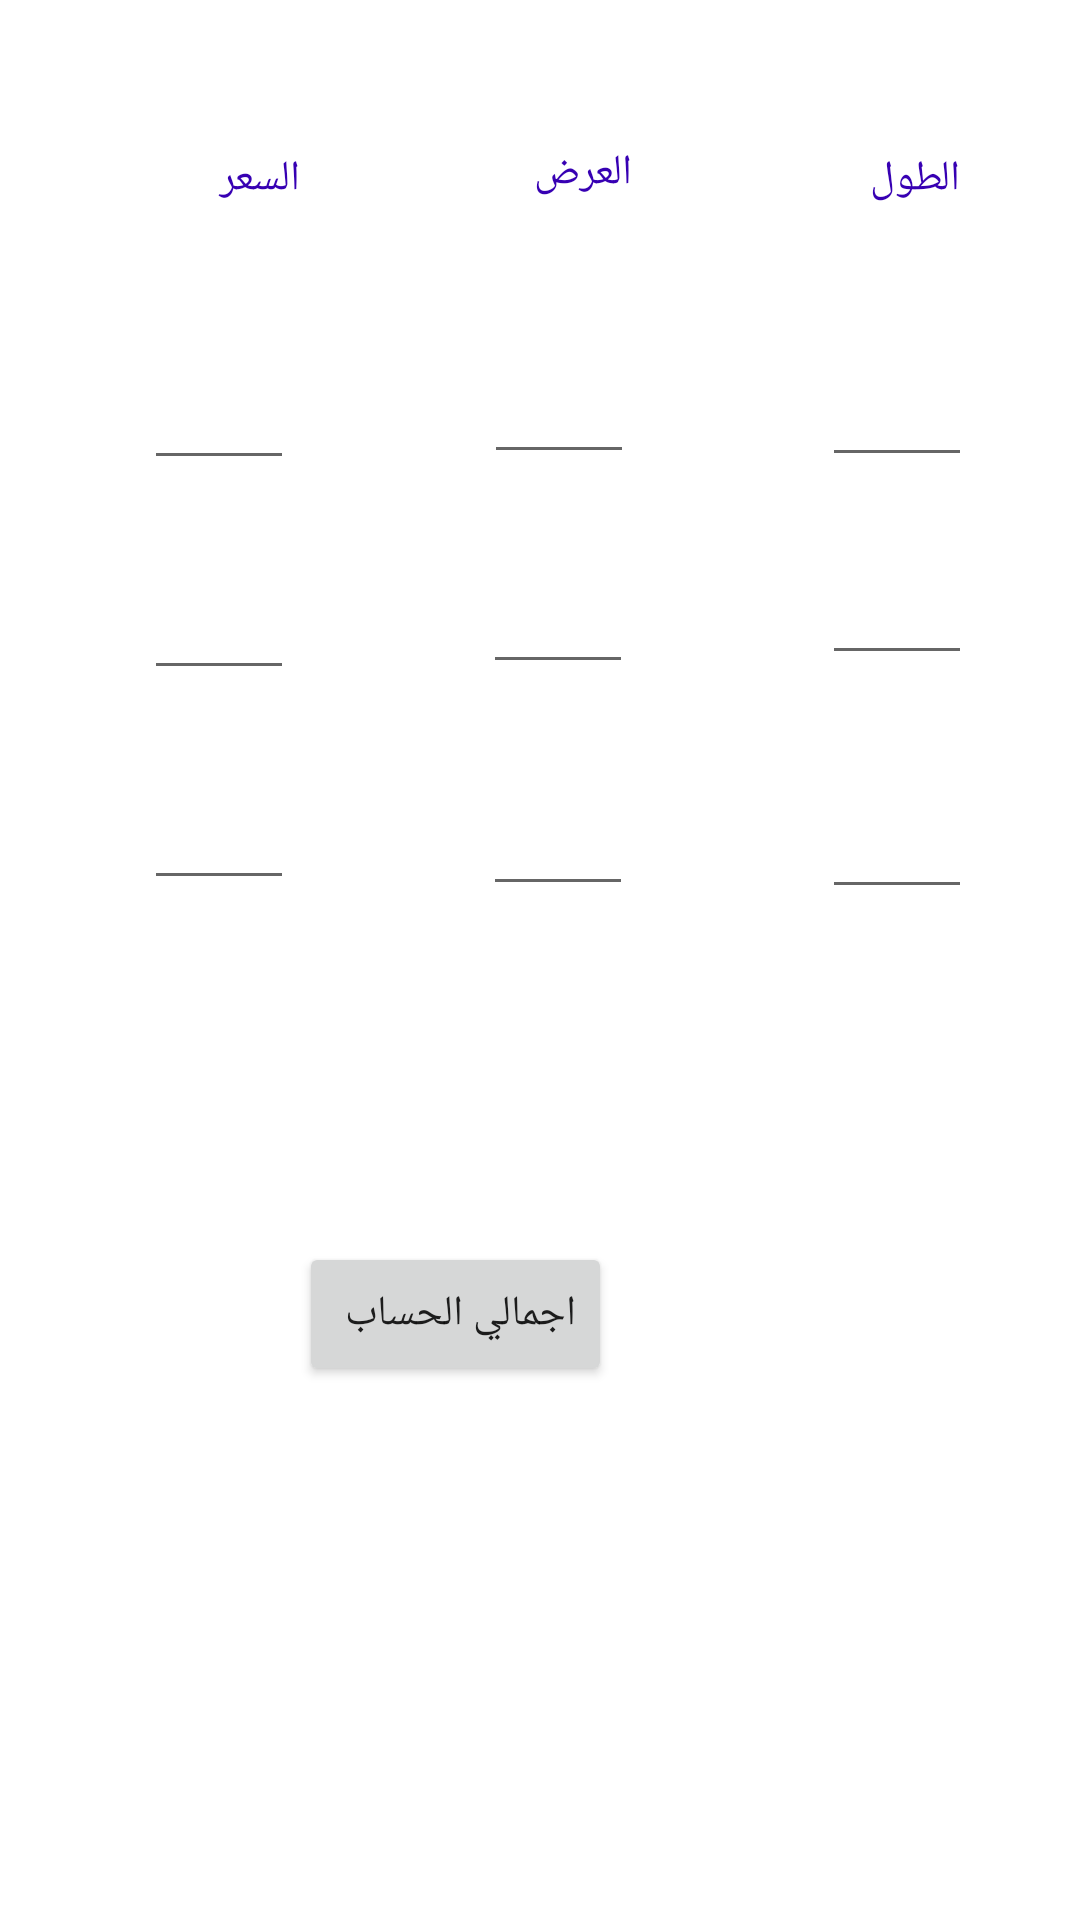

Reconstruct the res/layout file that produces this screen, plus the resources it refers to.
<!-- AndroidManifest.xml: application theme Theme.Ceramica -->
<!-- res/layout/price2.xml -->
<?xml version="1.0" encoding="utf-8"?>

<androidx.constraintlayout.widget.ConstraintLayout
    xmlns:android="http://schemas.android.com/apk/res/android"
    xmlns:app="http://schemas.android.com/apk/res-auto"
    xmlns:tools="http://schemas.android.com/tools"
    android:layout_width="match_parent"
    android:layout_height="match_parent">

    <TextView
        android:id="@+id/textView3"
        android:layout_width="50dp"
        android:layout_height="20dp"
        android:layout_marginStart="50dp"
        android:layout_marginTop="50dp"
        android:text="السعر"
        android:textColor="@color/purple_700"
        app:layout_constraintStart_toStartOf="parent"
        app:layout_constraintTop_toTopOf="parent" />

    <TextView
        android:id="@+id/textView4"
        android:layout_width="50dp"
        android:layout_height="20dp"
        android:layout_marginStart="68dp"
        android:layout_marginTop="48dp"
        android:layout_marginEnd="68dp"
        android:text="العرض "
        android:textColor="@color/purple_700"
        app:layout_constraintEnd_toStartOf="@+id/textView5"
        app:layout_constraintHorizontal_bias="0.477"
        app:layout_constraintStart_toEndOf="@+id/textView3"
        app:layout_constraintTop_toTopOf="parent" />

    <TextView
        android:id="@+id/textView5"
        android:layout_width="50dp"
        android:layout_height="20dp"
        android:layout_marginTop="50dp"
        android:layout_marginEnd="40dp"
        android:text="الطول "
        android:textColor="@color/purple_700"
        app:layout_constraintEnd_toEndOf="parent"
        app:layout_constraintTop_toTopOf="parent" />

    <EditText
        android:id="@+id/editTextNumber"
        android:layout_width="50dp"
        android:layout_height="30dp"
        android:layout_marginStart="48dp"
        android:layout_marginTop="60dp"
        android:ems="10"
        android:inputType="number"
        android:textColor="@color/teal_200"
        app:layout_constraintStart_toStartOf="parent"
        app:layout_constraintTop_toBottomOf="@+id/textView3" />

    <EditText
        android:id="@+id/editTextNumber2"
        android:layout_width="50dp"
        android:layout_height="30dp"
        android:layout_marginStart="68dp"
        android:layout_marginTop="60dp"
        android:layout_marginEnd="68dp"
        android:ems="10"
        android:inputType="number"
        android:textColor="@color/teal_200"
        app:layout_constraintEnd_toStartOf="@+id/editTextNumber4"
        app:layout_constraintHorizontal_bias="0.472"
        app:layout_constraintStart_toEndOf="@+id/editTextNumber"
        app:layout_constraintTop_toBottomOf="@+id/textView4" />

    <EditText
        android:id="@+id/editTextNumber3"
        android:layout_width="50dp"
        android:layout_height="30dp"
        android:layout_marginStart="48dp"
        android:layout_marginTop="40dp"
        android:ems="10"
        android:inputType="number"
        android:textColor="@color/teal_200"
        app:layout_constraintStart_toStartOf="parent"
        app:layout_constraintTop_toBottomOf="@+id/editTextNumber" />

    <EditText
        android:id="@+id/editTextNumber4"
        android:layout_width="50dp"
        android:layout_height="29dp"
        android:layout_marginTop="60dp"
        android:layout_marginEnd="36dp"
        android:ems="10"
        android:inputType="number"
        android:textColor="@color/teal_200"
        app:layout_constraintEnd_toEndOf="parent"
        app:layout_constraintTop_toBottomOf="@+id/textView5" />

    <EditText
        android:id="@+id/editTextNumber5"
        android:layout_width="50dp"
        android:layout_height="30dp"
        android:layout_marginStart="68dp"
        android:layout_marginTop="44dp"
        android:layout_marginEnd="68dp"
        android:ems="10"
        android:inputType="number"
        android:textColor="@color/teal_200"
        app:layout_constraintEnd_toStartOf="@+id/editTextNumber9"
        app:layout_constraintStart_toEndOf="@+id/editTextNumber6"
        app:layout_constraintTop_toBottomOf="@+id/editTextNumber7" />

    <EditText
        android:id="@+id/editTextNumber6"
        android:layout_width="50dp"
        android:layout_height="30dp"
        android:layout_marginStart="48dp"
        android:layout_marginTop="40dp"
        android:ems="10"
        android:inputType="number"
        android:textColor="@color/teal_200"
        app:layout_constraintStart_toStartOf="parent"
        app:layout_constraintTop_toBottomOf="@+id/editTextNumber3" />

    <EditText
        android:id="@+id/editTextNumber7"
        android:layout_width="50dp"
        android:layout_height="30dp"
        android:layout_marginStart="68dp"
        android:layout_marginTop="40dp"
        android:layout_marginEnd="68dp"
        android:ems="10"
        android:inputType="number"
        android:textColor="@color/teal_200"
        app:layout_constraintEnd_toStartOf="@+id/editTextNumber8"
        app:layout_constraintStart_toEndOf="@+id/editTextNumber3"
        app:layout_constraintTop_toBottomOf="@+id/editTextNumber2" />

    <EditText
        android:id="@+id/editTextNumber8"
        android:layout_width="50dp"
        android:layout_height="30dp"
        android:layout_marginTop="36dp"
        android:layout_marginEnd="36dp"
        android:ems="10"
        android:inputType="number"
        android:textColor="@color/teal_200"
        app:layout_constraintEnd_toEndOf="parent"
        app:layout_constraintTop_toBottomOf="@+id/editTextNumber4" />

    <EditText
        android:id="@+id/editTextNumber9"
        android:layout_width="50dp"
        android:layout_height="30dp"
        android:layout_marginTop="48dp"
        android:layout_marginEnd="36dp"
        android:ems="10"
        android:inputType="number"
        android:textColor="@color/teal_200"
        app:layout_constraintEnd_toEndOf="parent"
        app:layout_constraintTop_toBottomOf="@+id/editTextNumber8" />

    <Button
        android:id="@+id/button5"
        android:layout_width="wrap_content"
        android:layout_height="wrap_content"
        android:layout_marginTop="112dp"
        android:layout_marginEnd="156dp"
        android:text="اجمالي الحساب "
        app:layout_constraintEnd_toEndOf="parent"
        app:layout_constraintTop_toBottomOf="@+id/editTextNumber5" />

</androidx.constraintlayout.widget.ConstraintLayout>
<!-- resources referenced by this layout -->
<resources>
  <style name="Theme.Ceramica" parent="Theme.MaterialComponents.DayNight.DarkActionBar">
          
          <item name="colorPrimary">@color/purple_500</item>
          <item name="colorPrimaryVariant">@color/purple_700</item>
          <item name="colorOnPrimary">@color/white</item>
          
          <item name="colorSecondary">@color/teal_200</item>
          <item name="colorSecondaryVariant">@color/teal_700</item>
          <item name="colorOnSecondary">@color/black</item>
          
          <item name="android:statusBarColor" tools:targetApi="l">?attr/colorPrimaryVariant</item>
          
      </style>
  <!-- not gathered from this repository: default colours our renderer supplied (Android Studio template values) -->
  <color name="purple_500">#FF6200EE</color>
  <color name="purple_700">#FF3700B3</color>
  <color name="teal_200">#FF03DAC5</color>
  <color name="teal_700">#FF018786</color>
  <color name="black">#FF000000</color>
  <color name="white">#FFFFFFFF</color>
</resources>
